Run: headless pygame with SDL's dummy video driver; simulated clock (each Clock.tick advances the game by its frame time, no real sleeping); random seed 0; keys injected as events and as key.get_pressed() state; mouse plan: one left click at the window centre at the start of phase 2, then a move to the lower-right quarter at the start of phase 3.
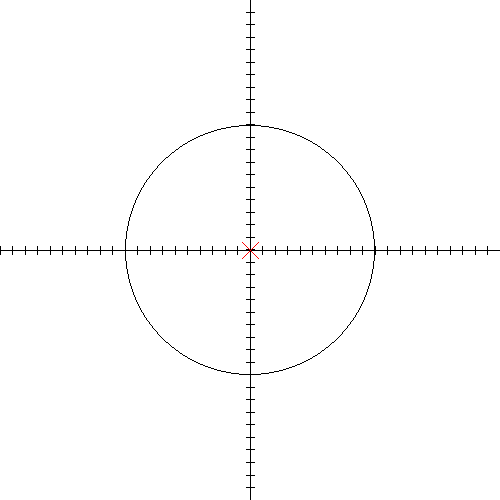
Frame 1 of 4 · flips 1–60 · no input
Frame 2 of 4 · flips 61–180 · clicked the window centre · tapped SPACE, RETURN · held RIGHT (→), D · screen unchanged from frame 1, image omitted
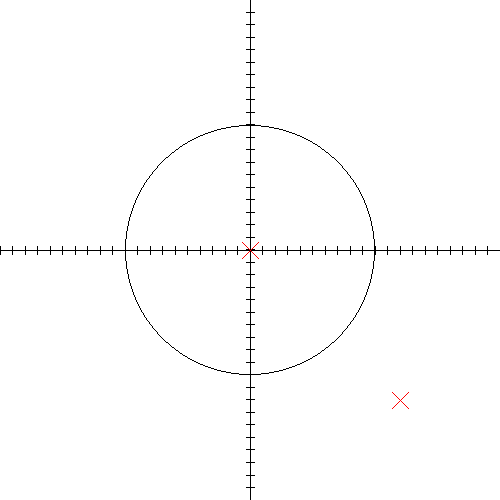
Frame 3 of 4 · flips 181–300 · moved the mouse to the lower-right quarter · held DOWN (↓), S
Frame 4 of 4 · flips 301–420 · held LEFT (←), A, UP (↑), W · screen unchanged from frame 3, image omitted

The pygame program that drew these frames:

import pygame

LINE_COL = "black"
BACKGROUND_COL = "white"
POLE_COL = "red"

LEFT_BOUND = -2
RIGHT_BOUND = 2
DOWN_BOUND = -2
UP_BOUND = 2

X_TICK_INTERVAL = 0.1
X_LABEL_INTERVAL = 0.5
Y_TICK_INTERVAL = 0.1
Y_LABEL_INTERVAL = 0.5
MINOR_TICK_HEIGHT = 8
MAJOR_TICK_HEIGHT = 50

CROSS_SIZE = 16

INPUT_WIN_WIDTH = 500
INPUT_WIN_HEIGHT = 500

pygame.init()

input_win = pygame.display.set_mode((500, 500))
clock = pygame.time.Clock()

def screen_to_coord(pos):
    return ((pos[0] - INPUT_WIN_WIDTH / 2) * (RIGHT_BOUND - LEFT_BOUND) / INPUT_WIN_WIDTH,
            (INPUT_WIN_HEIGHT / 2 - pos[1]) * (UP_BOUND - DOWN_BOUND) / INPUT_WIN_HEIGHT)

def coord_to_screen(pos):
    return ((pos[0] * INPUT_WIN_WIDTH / (RIGHT_BOUND - LEFT_BOUND)) + INPUT_WIN_WIDTH / 2,
            INPUT_WIN_HEIGHT / 2 - (pos[1] * INPUT_WIN_HEIGHT / (UP_BOUND - DOWN_BOUND)))

def draw_cross(surface, pos):
    pygame.draw.line(surface, POLE_COL, (pos[0] - CROSS_SIZE / 2, pos[1] - CROSS_SIZE / 2),
                     (pos[0] + CROSS_SIZE / 2, pos[1] + CROSS_SIZE / 2))
    pygame.draw.line(surface, POLE_COL, (pos[0] - CROSS_SIZE / 2, pos[1] + CROSS_SIZE / 2),
                     (pos[0] + CROSS_SIZE / 2, pos[1] - CROSS_SIZE / 2))

def main():
    poles = [(0, 0)]
    n_poles = 0

    run = True

    while run:
        for event in pygame.event.get():
            if event.type == pygame.QUIT:
                run = False

            if event.type == pygame.MOUSEMOTION:
                # Update the graph to show the new position of the pole
                poles[n_poles] = screen_to_coord(pygame.mouse.get_pos())

            if event.type == pygame.MOUSEBUTTONDOWN:
                # Add the current mouse position to poles
                poles.append(screen_to_coord(pygame.mouse.get_pos()))
                n_poles += 1

            if event.type == pygame.KEYDOWN:
                if event.key == pygame.K_r:
                    poles = [screen_to_coord(pygame.mouse.get_pos())]
                    n_poles = 0

        # Draw the coordinate axes
        input_win.fill(BACKGROUND_COL)
        pygame.draw.line(input_win, LINE_COL, (0, INPUT_WIN_HEIGHT / 2), (INPUT_WIN_WIDTH, INPUT_WIN_HEIGHT / 2))
        pygame.draw.line(input_win, LINE_COL, (INPUT_WIN_WIDTH / 2, 0), (INPUT_WIN_WIDTH / 2, INPUT_WIN_HEIGHT))

        # Unit circle
        uc_bottom_left = coord_to_screen((-1, -1))
        uc_top_right = coord_to_screen((1, 1))
        uc_rect = pygame.Rect(uc_bottom_left[0], uc_top_right[1], uc_top_right[0] - uc_bottom_left[0], uc_bottom_left[1] - uc_top_right[1])
        pygame.draw.ellipse(input_win, LINE_COL, uc_rect, width=1)

        # Axis ticks
        x = LEFT_BOUND
        while x <= RIGHT_BOUND:
            tick_loc = coord_to_screen((x, 0))
            pygame.draw.line(input_win, LINE_COL, (tick_loc[0], tick_loc[1] - MINOR_TICK_HEIGHT / 2),
                            (tick_loc[0], tick_loc[1] + MINOR_TICK_HEIGHT / 2))
            x += X_TICK_INTERVAL

        y = DOWN_BOUND
        while y <= UP_BOUND:
            tick_loc = coord_to_screen((0, y))
            pygame.draw.line(input_win, LINE_COL, (tick_loc[0] - MINOR_TICK_HEIGHT / 2, tick_loc[1]),
                            (tick_loc[0] + MINOR_TICK_HEIGHT / 2, tick_loc[1]))
            y += Y_TICK_INTERVAL

        # Existing pole locations
        for pole in poles:
            draw_cross(input_win, coord_to_screen(pole))

        pygame.display.flip()

        clock.tick(30)

    pygame.quit()

if __name__ == "__main__":
    main()
